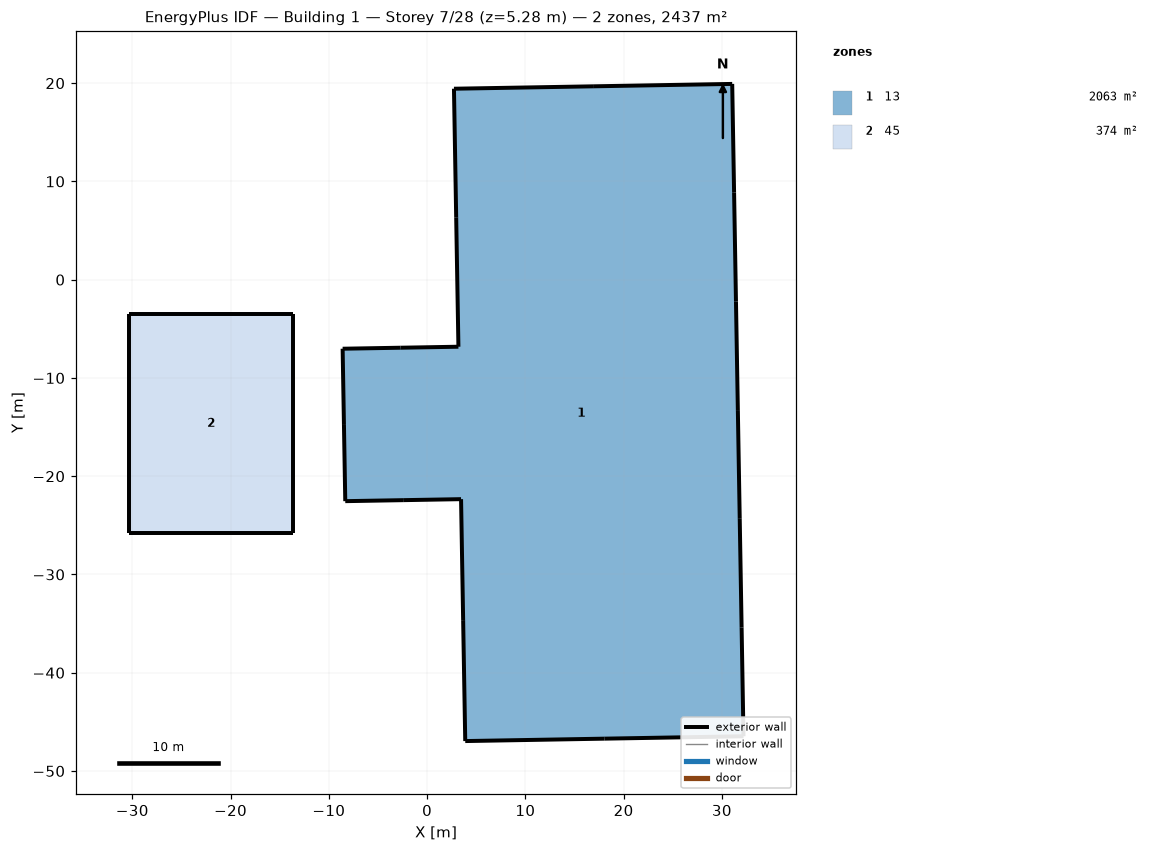
=== STOREY PLAN SPEC (per zone: floor XY polygon, exterior-wall plan segments, windows/doors) ===
zone 1: 13  (2063.1 m²)
  floor: (31.05, 19.92) (31.24, 8.86) (31.43, -2.21) (31.62, -13.27) (31.82, -24.34) (32.01, -35.40) (32.20, -46.47) (18.04, -46.71) (3.88, -46.95) (3.67, -34.65) (3.46, -22.34) (-2.44, -22.44) (-8.33, -22.54) (-8.46, -14.78) (-8.60, -7.03) (-2.70, -6.93) (3.19, -6.82) (2.96, 6.30) (2.73, 19.43) (16.89, 19.68)
  exterior wall: (31.24, 8.86) – (31.05, 19.92)  [11.1 m]
  exterior wall: (31.43, -2.21) – (31.24, 8.86)  [11.1 m]
  exterior wall: (31.62, -13.27) – (31.43, -2.21)  [11.1 m]
  exterior wall: (31.82, -24.34) – (31.62, -13.27)  [11.1 m]
  exterior wall: (32.01, -35.40) – (31.82, -24.34)  [11.1 m]
  exterior wall: (32.20, -46.47) – (32.01, -35.40)  [11.1 m]
  exterior wall: (18.04, -46.71) – (32.20, -46.47)  [14.2 m]
  exterior wall: (3.88, -46.95) – (18.04, -46.71)  [14.2 m]
  exterior wall: (3.67, -34.65) – (3.88, -46.95)  [12.3 m]
  exterior wall: (3.46, -22.34) – (3.67, -34.65)  [12.3 m]
  exterior wall: (-2.44, -22.44) – (3.46, -22.34)  [5.9 m]
  exterior wall: (-8.33, -22.54) – (-2.44, -22.44)  [5.9 m]
  exterior wall: (-8.46, -14.78) – (-8.33, -22.54)  [7.8 m]
  exterior wall: (-8.60, -7.03) – (-8.46, -14.78)  [7.8 m]
  exterior wall: (-2.70, -6.93) – (-8.60, -7.03)  [5.9 m]
  exterior wall: (3.19, -6.82) – (-2.70, -6.93)  [5.9 m]
  exterior wall: (2.96, 6.30) – (3.19, -6.82)  [13.1 m]
  exterior wall: (2.73, 19.43) – (2.96, 6.30)  [13.1 m]
  exterior wall: (16.89, 19.68) – (2.73, 19.43)  [14.2 m]
  exterior wall: (31.05, 19.92) – (16.89, 19.68)  [14.2 m]
zone 2: 45  (373.7 m²)
  floor: (-30.37, -3.51) (-21.98, -3.51) (-13.60, -3.51) (-13.60, -14.65) (-13.60, -25.79) (-21.98, -25.79) (-30.37, -25.79) (-30.37, -14.65)
  exterior wall: (-21.98, -3.51) – (-30.37, -3.51)  [8.4 m]
  exterior wall: (-13.60, -3.51) – (-21.98, -3.51)  [8.4 m]
  exterior wall: (-13.60, -14.65) – (-13.60, -3.51)  [11.1 m]
  exterior wall: (-13.60, -25.79) – (-13.60, -14.65)  [11.1 m]
  exterior wall: (-21.98, -25.79) – (-13.60, -25.79)  [8.4 m]
  exterior wall: (-30.37, -25.79) – (-21.98, -25.79)  [8.4 m]
  exterior wall: (-30.37, -14.65) – (-30.37, -25.79)  [11.1 m]
  exterior wall: (-30.37, -3.51) – (-30.37, -14.65)  [11.1 m]

=== DERIVED (storey summary) ===
Building: Building 1
Storey: 7 of 28  (floor level z = 5.28 m)
Storey gross floor area: 2436.8 m²
Zones on this storey: 2
  - 13: floor 2063.1 m²; exterior wall 213.0 m (263.6 m²); WWR 0.0%
  - 45: floor 373.7 m²; exterior wall 78.1 m (95.2 m²); WWR 0.0%
Zone adjacency: (none detected)